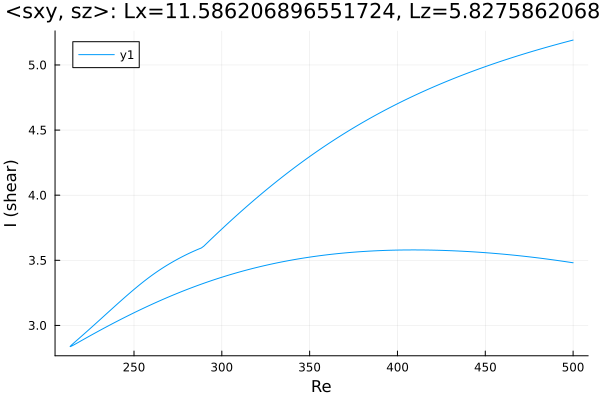

The table this chart was drawn from, first rows:
Re, shear
500.0, 5.191
498.9, 5.187
497.4, 5.182
496, 5.177
494.6, 5.172
493.2, 5.167
491.8, 5.162
490.4, 5.157
489, 5.151
487.5, 5.146
486.1, 5.141
484.7, 5.135
483.3, 5.13
481.9, 5.124
480.5, 5.119
479.1, 5.113
477.6, 5.108
476.2, 5.102
474.8, 5.096
473.4, 5.091
472, 5.085
470.6, 5.079
469.2, 5.073
467.7, 5.067
466.3, 5.061
464.9, 5.055
463.5, 5.049
462.1, 5.042
460.7, 5.036
459.3, 5.03
457.8, 5.024
456.4, 5.017
455, 5.011
453.6, 5.004
452.2, 4.997
450.8, 4.991
449.4, 4.984
448, 4.977
446.5, 4.97
445.1, 4.963
443.7, 4.956
442.3, 4.949
440.9, 4.942
439.5, 4.935
438.1, 4.928
436.6, 4.92
435.2, 4.913
433.8, 4.905
432.4, 4.898
431, 4.89
429.6, 4.882
428.2, 4.875
426.7, 4.867
425.3, 4.859
423.9, 4.851
422.5, 4.843
421.1, 4.835
419.7, 4.826
418.3, 4.818
416.8, 4.81
... 412 more rows
